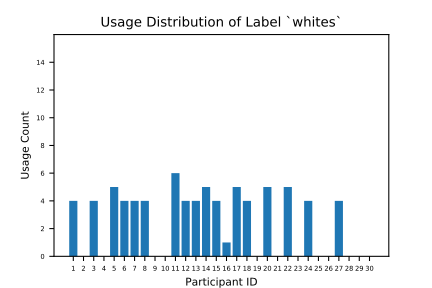

Data behind this chart, as committed beside it:
, Count, If_use
1, 4.000, 1.000
2, 0.000, 0.000
3, 4.000, 1.000
4, 0.000, 0.000
5, 5.000, 1.000
6, 4.000, 1.000
7, 4.000, 1.000
8, 4.000, 1.000
9, 0.000, 0.000
10, 0.000, 0.000
11, 6.000, 1.000
12, 4.000, 1.000
13, 4.000, 1.000
14, 5.000, 1.000
15, 4.000, 1.000
16, 1.000, 1.000
17, 5.000, 1.000
18, 4.000, 1.000
19, 0.000, 0.000
20, 5.000, 1.000
21, 0.000, 0.000
22, 5.000, 1.000
23, 0.000, 0.000
24, 4.000, 1.000
25, 0.000, 0.000
26, 0.000, 0.000
27, 4.000, 1.000
28, 0.000, 0.000
29, 0.000, 0.000
30, 0.000, 0.000
